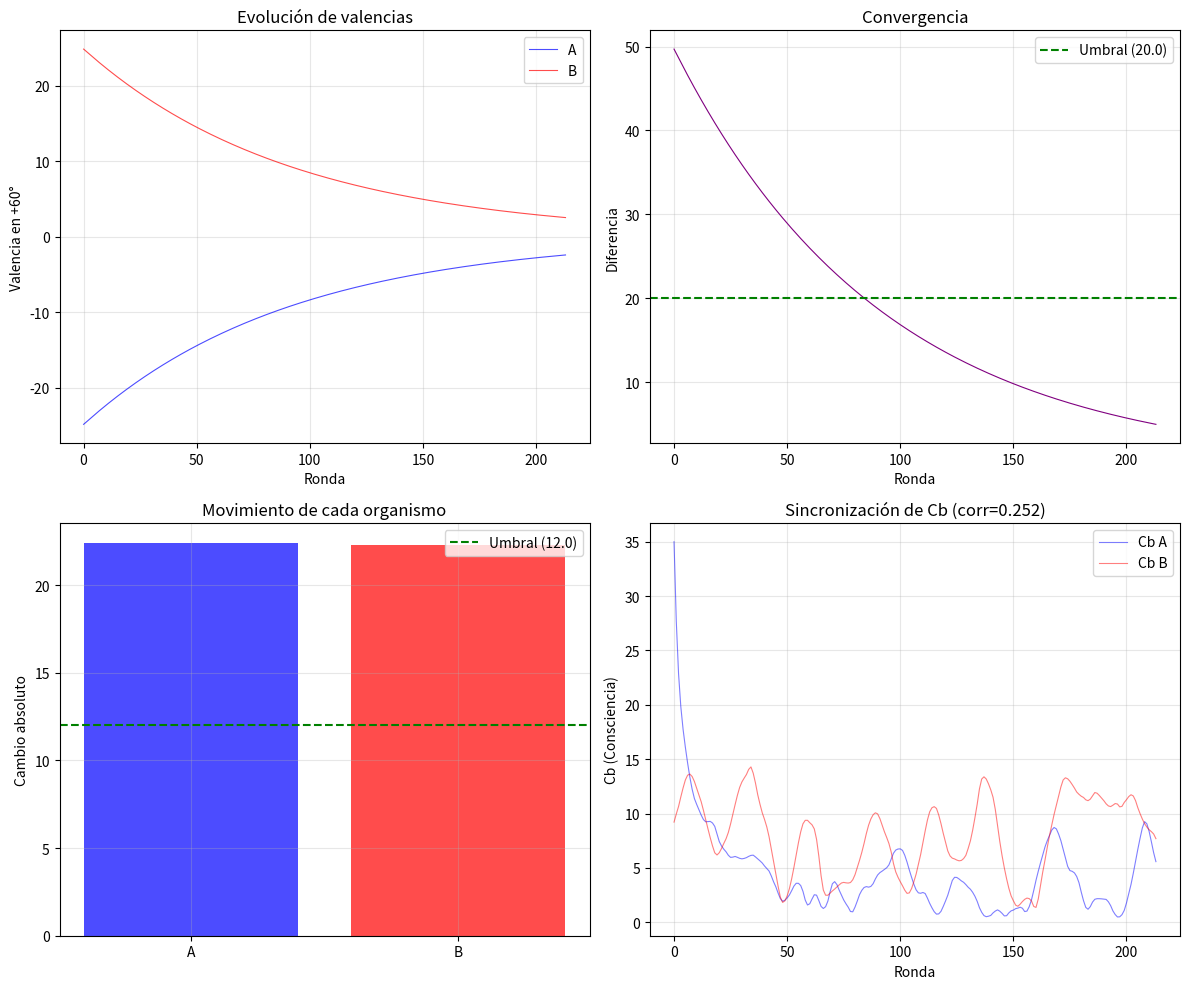

Generate this figure with matplotlib:
#!/usr/bin/env python3
"""
V182A-v8 — ACOPLAMIENTO BIDIRECCIONAL CON MEMORIA RELACIONAL (CORREGIDO)
================================================================================
CORRECCIÓN CRÍTICA (GPT):
  - El Paso 5 (comparación) ahora se hace ANTES de almacenar el nuevo resultado
  - Así se compara con el resultado ANTERIOR del otro, no consigo mismo
  - La discrepancia media ahora será > 0 y medirá la verdadera memoria relacional

LOS 8 PASOS (Alexis) CORREGIDOS:
  1. Ambos procesan una señal
  2. Se envían los resultados y los almacenan
  3. Ambos procesan otra señal
  4. Se envían los resultados y los almacenan
  5. 🟢 COMPARAN señales con resultados ALMACENADOS (antes de guardar el nuevo)
  6. Responden con la comparación
  7. Reiteran el ciclo
  8. Éxito cuando ambos llegan a soluciones similares

CRITERIOS DE ÉXITO:
  ✅ Reducción de diferencia > 40%
  ✅ Diferencia final < 20.0
  ✅ Estabilización (std últimas 10) < 5.0
  ✅ Simetría: ambos se movieron > 12.0
  ✅ Correlación Cb(A,B) > 0.3
================================================================================
"""

import numpy as np
import matplotlib.pyplot as plt
from datetime import datetime
import os
import json
from collections import deque
import time

# ============================================================
# PARÁMETROS
# ============================================================
DT = 0.01
TIEMPO_POR_REPETICION = 452.0
REPETICIONES_LENTAS = 10
SESGO_L, SESGO_R = 0.05, -0.05
DIM_HEMISFERIO = 32
ZONA_MUERTA_BASE, ZONA_MUERTA_MAX = 2.0, 15.0
KP_BASE, KP_MIN, KP_MAX = 0.002, 0.0005, 0.005
VENTANA_OSCILACION = 100
INERCIA = 0.95
SENSIBILIDAD_GRAD = 10.0
K_GAIN, K_PRECISION, K_TEMBLOR = 0.00015, 0.002, 0.001
TAU_RECUPERACION, TAU_BASE, K_MEM = 300.0, 30.0, 0.005
SUELO_CONFIANZA, K_HOLD = 0.2, 0.001
TAU_CB, CB_MAX = 10.0, 500.0
LAMBDA_FISICO, LAMBDA_COSTO = 0.15, 0.5
UMBRAL_CB_JUEGO, K_INFLUENCIA_JUEGO = 40.0, 0.0005

SEMILLA_A, SEMILLA_B = 44, 444
HABITO_SETPOINT = -60.0
TRAUMA_SETPOINT = 60.0

# Parámetros de acoplamiento
RONDAS_ACP = 1000
DT_PROCESAMIENTO = 1.0
PESO_ESTIMULO = 0.3
TASA_APRENDIZAJE = 0.01
REWARD_BASE = 1.0
ESCALA_REWARD = 20.0
PARADA_TEMPRANA_DIF = 5.0
RANGO_VALENCIA_INICIAL = 50.0

# Umbrales de éxito
REDUCCION_MIN = 0.40
DIFERENCIA_FINAL_MAX = 20.0
ESTABILIZACION_MAX = 5.0
MOVIMIENTO_MIN = 12.0
CORRELACION_CB_MIN = 0.30

# Capacidad de la memoria relacional
MEMORIA_CAPACIDAD = 10


# ============================================================
# MEMORIA RELACIONAL (CORREGIDA — COMPARACIÓN ANTES DE ALMACENAR)
# ============================================================
class MemoriaRelacional:
    """
    Almacena el historial de resultados recibidos del otro organismo.
    La comparación se hace con el ÚLTIMO resultado almacenado ANTES de guardar el nuevo.
    """
    def __init__(self, capacidad=MEMORIA_CAPACIDAD):
        self.capacidad = capacidad
        self.historial = deque(maxlen=capacidad)  # (ronda, resultado_otro)
    
    def almacenar(self, ronda, resultado_otro):
        self.historial.append((ronda, resultado_otro))
    
    def comparar_con_anterior(self, resultado_actual):
        """
        Compara resultado_actual con el ÚLTIMO resultado almacenado del otro.
        Retorna (comparacion_dict, diferencia) o (None, 0.0) si no hay historial.
        """
        if len(self.historial) < 1:
            return None, 0.0
        
        ultimo_ronda, ultimo_resultado = self.historial[-1]
        diferencia = abs(resultado_actual - ultimo_resultado)
        return {
            'diferencia': diferencia,
            'ultimo_resultado': ultimo_resultado,
            'ronda_anterior': ultimo_ronda
        }, diferencia
    
    def obtener_ultimo(self):
        """Retorna el último resultado almacenado (o None)"""
        if len(self.historial) < 1:
            return None
        return self.historial[-1][1]
    
    def reset(self):
        self.historial.clear()


# ============================================================
# HEMISFERIO
# ============================================================
class Hemisferio:
    def __init__(self, nombre, tau, generar_entrada_func, seed=None, sesgo=0.0):
        if seed is not None:
            np.random.seed(seed)
        self.nombre = nombre
        self.tau = tau
        self.generar_entrada = generar_entrada_func
        self.sesgo = sesgo
        self.Phi = np.random.normal(sesgo, 0.1, DIM_HEMISFERIO)
        self.Phi_vel = np.zeros(DIM_HEMISFERIO)
        self.entrada = None
        self.sr = 48000
        self.en_inanicion = False
        self.factor_inanicion = 1.0
        self.estímulos_externos = deque()
    
    def añadir_estimulo(self, valor):
        self.estímulos_externos.append(valor)
    
    def _calcular_omega(self):
        return np.mean(self.Phi[:DIM_HEMISFERIO])
    
    def entrada_t(self, t, duracion_total):
        if self.estímulos_externos:
            return self.estímulos_externos.popleft()
        
        if self.entrada is None:
            self.entrada = self.generar_entrada(duracion_total, self.sr)
        idx = int(t * self.sr)
        if idx >= len(self.entrada):
            return 0.0
        return self.entrada[idx] * self.factor_inanicion
    
    def actualizar(self, t, dt, duracion_total, otro_hemisferio=None):
        entrada = self.entrada_t(t, duracion_total)
        
        laplaciano = np.zeros_like(self.Phi)
        for i in range(1, DIM_HEMISFERIO - 1):
            laplaciano[i] = self.Phi[i-1] - 2*self.Phi[i] + self.Phi[i+1]
        
        reaccion = self.Phi * (1 - self.Phi * self.Phi)
        
        forzamiento = np.zeros_like(self.Phi)
        forzamiento[0] = entrada
        forzamiento[-1] = -entrada
        
        acoplamiento = np.zeros_like(self.Phi)
        if otro_hemisferio is not None:
            divergencia = abs(self._calcular_omega() - otro_hemisferio._calcular_omega())
            if divergencia > 0.5:
                acoplamiento = 0.01 * (otro_hemisferio.Phi - self.Phi)
        
        dPhi_vel = laplaciano + reaccion + forzamiento + acoplamiento
        self.Phi_vel += dPhi_vel * dt
        self.Phi += self.Phi_vel * dt
        self.Phi = np.clip(self.Phi, -1.0, 1.0)
        
        return {'omega': self._calcular_omega()}
    
    def reset(self):
        self.Phi = np.random.normal(self.sesgo, 0.1, DIM_HEMISFERIO)
        self.Phi_vel = np.zeros(DIM_HEMISFERIO)
        self.entrada = None
        self.estímulos_externos.clear()


# ============================================================
# VALENCIA LOCAL
# ============================================================
class ValenciaLocal:
    def __init__(self):
        self.valencia = {}
        self.lr = TASA_APRENDIZAJE
        self.historial = {}
    
    def actualizar_con_estimulo(self, setpoint, estimulo, dt, peso=PESO_ESTIMULO, recompensa=0.0):
        key = round(setpoint/5)*5 if setpoint != 0 else 0
        if key not in self.valencia:
            self.valencia[key] = 0.0
            self.historial[key] = []
        
        self.valencia[key] += peso * (estimulo - self.valencia[key]) * self.lr * dt
        
        if recompensa > 0:
            self.valencia[key] += recompensa * self.lr * dt * ESCALA_REWARD
        
        self.valencia[key] = np.clip(self.valencia[key], -100, 100)
        self.historial[key].append(self.valencia[key])
        return self.valencia[key]
    
    def get(self, setpoint):
        key = round(setpoint/5)*5 if setpoint != 0 else 0
        return self.valencia.get(key, 0.0)
    
    def set(self, setpoint, valor):
        key = round(setpoint/5)*5 if setpoint != 0 else 0
        self.valencia[key] = valor
        if key not in self.historial:
            self.historial[key] = []
        self.historial[key].append(valor)
    
    def reset(self):
        self.valencia = {}
        self.historial = {}


# ============================================================
# ORGANISMO COMPLETO
# ============================================================
class OrganismoCompleto:
    def __init__(self, seed, nombre):
        self.nombre = nombre
        self.seed = seed
        
        def generar_ruido_rosa(duracion, sr):
            n = int(duracion * sr)
            ruido = np.random.normal(0, 1, n)
            fft = np.fft.rfft(ruido)
            freqs = np.fft.rfftfreq(n, 1/sr)
            filtro = 1.0 / np.sqrt(freqs + 0.01)
            fft_filtrado = fft * filtro
            ruido_rosa = np.fft.irfft(fft_filtrado, n=n)
            return ruido_rosa / (np.max(np.abs(ruido_rosa)) + 1e-10)
        
        def generar_clicks_poisson(duracion, tasa=0.5, sr=48000):
            n = int(duracion * sr)
            clicks = np.zeros(n)
            n_clicks = int(duracion * tasa)
            for _ in range(n_clicks):
                pos = int(np.random.exponential(1.0/tasa) * sr)
                if pos < n:
                    clicks[pos] = 1.0
            return clicks
        
        self.L = Hemisferio("L", 30, generar_ruido_rosa, seed, SESGO_L)
        self.R = Hemisferio("R", 300, generar_clicks_poisson, seed+100, SESGO_R)
        self.BL = Hemisferio("BL", 30, generar_ruido_rosa, seed+200, SESGO_L)
        self.BR = Hemisferio("BR", 300, generar_clicks_poisson, seed+300, SESGO_R)
        self.hemisferios = [self.L, self.R, self.BL, self.BR]
        
        self.Cb = 0.0
        self.D = 0.0
        self.valencia = ValenciaLocal()
        self.memoria_relacional = MemoriaRelacional()
        
        self.historial_valencia = []
        self.historial_Cb = []
        self.historial_D = []
    
    def set_estado_inicial(self, setpoint, valencia, Cb=0.0, D=0.0):
        self.valencia.set(setpoint, valencia)
        self.Cb = Cb
        self.D = D
    
    def get_valencia(self, setpoint):
        return self.valencia.get(setpoint)
    
    def get_estado(self, setpoint):
        return {
            'valencia': self.valencia.get(setpoint),
            'Cb': self.Cb,
            'D': self.D
        }
    
    def procesar_senal(self, setpoint, dt):
        for h in self.hemisferios:
            h.actualizar(0, dt, 1.0, None)
        
        omega_L = self.L._calcular_omega()
        omega_R = self.R._calcular_omega()
        gradiente = omega_L - omega_R
        self.Cb = min(CB_MAX, self.Cb + abs(gradiente) * dt)
        self.Cb *= (1 - dt / TAU_CB)
        
        val_habito = self.valencia.get(HABITO_SETPOINT)
        val_trauma = self.valencia.get(TRAUMA_SETPOINT)
        self.D = min(1.0, abs(val_habito - val_trauma) / 100.0)
    
    def recibir_estimulo(self, estimulo, setpoint, dt, peso=PESO_ESTIMULO, recompensa=0.0):
        for h in self.hemisferios:
            h.añadir_estimulo(estimulo)
        
        self.valencia.actualizar_con_estimulo(setpoint, estimulo, dt, peso, recompensa)
        self.procesar_senal(setpoint, dt)
    
    def obtener_resultado(self, setpoint):
        return self.valencia.get(setpoint)
    
    def registrar_estado(self):
        self.historial_valencia.append(self.valencia.get(TRAUMA_SETPOINT))
        self.historial_Cb.append(self.Cb)
        self.historial_D.append(self.D)
    
    def reset(self):
        for h in self.hemisferios:
            h.reset()
        self.valencia.reset()
        self.Cb = 0.0
        self.D = 0.0
        self.memoria_relacional.reset()
        self.historial_valencia = []
        self.historial_Cb = []
        self.historial_D = []


# ============================================================
# BUFFER DE ACOPLAMIENTO (REFORZAMIENTO)
# ============================================================
class BufferAcoplamiento:
    def __init__(self):
        self.recompensa_acumulada = 0.0
    
    def calcular_recompensa(self, diferencia_actual, diferencia_anterior):
        if diferencia_anterior <= 0:
            return 0.0
        
        reduccion = (diferencia_anterior - diferencia_actual) / diferencia_anterior
        if reduccion > 0:
            return reduccion * REWARD_BASE
        return 0.0
    
    def reset(self):
        self.recompensa_acumulada = 0.0


# ============================================================
# RONDA DE ACOPLAMIENTO (8 PASOS — CON COMPARACIÓN ANTES DE ALMACENAR)
# ============================================================
def ronda_acoplamiento(A, B, setpoint, ronda_num, dt=DT_PROCESAMIENTO):
    """
    Los 8 pasos de acoplamiento bidireccional según Alexis.
    CORRECCIÓN: La comparación (Paso 5) se hace ANTES de almacenar el nuevo resultado.
    """
    
    # PASO 1: Ambos procesan una señal
    A.procesar_senal(setpoint, dt)
    B.procesar_senal(setpoint, dt)
    
    # PASO 2: Se envían los resultados y los almacenan
    resultado_A = A.obtener_resultado(setpoint)
    resultado_B = B.obtener_resultado(setpoint)
    
    A.memoria_relacional.almacenar(ronda_num, resultado_B)
    B.memoria_relacional.almacenar(ronda_num, resultado_A)
    
    A.recibir_estimulo(resultado_B, setpoint, dt)
    B.recibir_estimulo(resultado_A, setpoint, dt)
    
    # PASO 3: Ambos procesan otra señal
    A.procesar_senal(setpoint, dt)
    B.procesar_senal(setpoint, dt)
    
    # PASO 4: Se envían nuevos resultados
    nuevo_resultado_A = A.obtener_resultado(setpoint)
    nuevo_resultado_B = B.obtener_resultado(setpoint)
    
    # 🟢 PASO 5: COMPARAN con resultados almacenados (ANTES de almacenar)
    comparacion_A, diff_A = A.memoria_relacional.comparar_con_anterior(nuevo_resultado_B)
    comparacion_B, diff_B = B.memoria_relacional.comparar_con_anterior(nuevo_resultado_A)
    
    # Ahora almacenan los nuevos resultados
    A.memoria_relacional.almacenar(ronda_num + 0.5, nuevo_resultado_B)
    B.memoria_relacional.almacenar(ronda_num + 0.5, nuevo_resultado_A)
    
    # PASO 6: Responden con la comparación
    if comparacion_A is not None:
        A.recibir_estimulo(diff_B, setpoint, dt, peso=PESO_ESTIMULO * 1.5)
    if comparacion_B is not None:
        B.recibir_estimulo(diff_A, setpoint, dt, peso=PESO_ESTIMULO * 1.5)
    
    # PASO 7: Reiterar (se hace en el bucle principal)
    # PASO 8: Éxito (se evalúa fuera)
    
    return nuevo_resultado_A, nuevo_resultado_B, comparacion_A, comparacion_B, diff_A, diff_B


# ============================================================
# EXPERIMENTO PRINCIPAL
# ============================================================
def ejecutar_v182a_v8():
    print("=" * 100)
    print("EXPERIMENTO V182A-v8 — ACOPLAMIENTO BIDIRECCIONAL (COMPARACIÓN CORREGIDA)")
    print("=" * 100)
    print("  CORRECCIÓN CRÍTICA (GPT):")
    print("    - La comparación (Paso 5) se hace ANTES de almacenar el nuevo resultado")
    print("    - Así se compara con el resultado ANTERIOR del otro, no consigo mismo")
    print("")
    print("  LOS 8 PASOS (Alexis) CORREGIDOS:")
    print("    1. Ambos procesan una señal")
    print("    2. Se envían resultados y los almacenan")
    print("    3. Ambos procesan otra señal")
    print("    4. Se envían resultados y los almacenan")
    print("    5. 🟢 COMPARAN con resultados ALMACENADOS (antes de guardar nuevo)")
    print("    6. Responden con la comparación")
    print("    7. Reiteran el ciclo")
    print("    8. Éxito cuando ambos llegan a soluciones similares")
    print("")
    print("  CRITERIOS DE ÉXITO:")
    print(f"    ✅ Reducción de diferencia > {REDUCCION_MIN:.0%}")
    print(f"    ✅ Diferencia final < {DIFERENCIA_FINAL_MAX}")
    print(f"    ✅ Estabilización (std últimas 10) < {ESTABILIZACION_MAX}")
    print(f"    ✅ Simetría: ambos se movieron > {MOVIMIENTO_MIN}")
    print(f"    ✅ Correlación Cb(A,B) > {CORRELACION_CB_MIN}")
    print("=" * 100)

    A = OrganismoCompleto(SEMILLA_A, "A")
    B = OrganismoCompleto(SEMILLA_B, "B")
    buffer = BufferAcoplamiento()
    
    print("\n" + "=" * 60)
    print("CONDICIÓN INICIAL: Divergencia")
    print("=" * 60)
    
    A.set_estado_inicial(TRAUMA_SETPOINT, -RANGO_VALENCIA_INICIAL/2, Cb=50.0, D=0.6)
    B.set_estado_inicial(TRAUMA_SETPOINT, +RANGO_VALENCIA_INICIAL/2, Cb=10.0, D=0.2)
    
    print(f"  Valencia A: {A.get_valencia(TRAUMA_SETPOINT):.2f}")
    print(f"  Valencia B: {B.get_valencia(TRAUMA_SETPOINT):.2f}")
    print(f"  Diferencia inicial: {abs(A.get_valencia(TRAUMA_SETPOINT) - B.get_valencia(TRAUMA_SETPOINT)):.2f}")
    
    ts = datetime.now().strftime("%Y%m%d_%H%M%S")
    os.makedirs('V182_logs', exist_ok=True)
    
    print("\n" + "=" * 60)
    print(f"COMUNICACIÓN BIDIRECCIONAL ({RONDAS_ACP} rondas máx)")
    print("=" * 60)
    
    historial_A = []
    historial_B = []
    diferencias = []
    recompensas = []
    cb_A_hist = []
    cb_B_hist = []
    discrepancias_A = []
    discrepancias_B = []
    
    start_time = time.time()
    
    for ronda in range(RONDAS_ACP):
        val_A, val_B, comp_A, comp_B, diff_A, diff_B = ronda_acoplamiento(A, B, TRAUMA_SETPOINT, ronda)
        
        historial_A.append(val_A)
        historial_B.append(val_B)
        diferencia_actual = abs(val_A - val_B)
        diferencias.append(diferencia_actual)
        
        if comp_A:
            discrepancias_A.append(comp_A['diferencia'])
        if comp_B:
            discrepancias_B.append(comp_B['diferencia'])
        
        A.registrar_estado()
        B.registrar_estado()
        cb_A_hist.append(A.Cb)
        cb_B_hist.append(B.Cb)
        
        if ronda > 0:
            recompensa = buffer.calcular_recompensa(diferencia_actual, diferencias[-2])
            recompensas.append(recompensa)
            
            if recompensa > 0:
                buffer.recompensa_acumulada += recompensa
                A.recibir_estimulo(recompensa, TRAUMA_SETPOINT, DT_PROCESAMIENTO * 0.1, recompensa=recompensa)
                B.recibir_estimulo(recompensa, TRAUMA_SETPOINT, DT_PROCESAMIENTO * 0.1, recompensa=recompensa)
        else:
            recompensas.append(0.0)
        
        if (ronda + 1) % 100 == 0:
            elapsed = time.time() - start_time
            print(f"\n  Ronda {ronda+1}:")
            print(f"    A: {val_A:.2f}, B: {val_B:.2f}, diff: {diferencia_actual:.2f}")
            print(f"    Recompensa acumulada: {buffer.recompensa_acumulada:.4f}")
            print(f"    Discrepancia A (comparación): {diff_A:.4f}")
            print(f"    Discrepancia B (comparación): {diff_B:.4f}")
            print(f"    Tiempo: {elapsed/60:.1f} min")
        
        if diferencia_actual < PARADA_TEMPRANA_DIF and ronda > 20:
            print(f"\n  ✅ Convergencia temprana en ronda {ronda+1}")
            break
    
    # ============================================================
    # ANÁLISIS DE MÉTRICAS
    # ============================================================
    diferencia_inicial = diferencias[0]
    diferencia_final = diferencias[-1]
    reduccion = 1.0 - (diferencia_final / diferencia_inicial) if diferencia_inicial > 0 else 0
    
    ultimas_diferencias = diferencias[-10:] if len(diferencias) >= 10 else diferencias
    estabilizacion = np.std(ultimas_diferencias) if len(ultimas_diferencias) > 1 else 0
    
    movimiento_A = abs(historial_A[-1] - historial_A[0])
    movimiento_B = abs(historial_B[-1] - historial_B[0])
    simetria = movimiento_A > MOVIMIENTO_MIN and movimiento_B > MOVIMIENTO_MIN
    
    if len(cb_A_hist) > 10 and len(cb_B_hist) > 10:
        correlacion_cb = np.corrcoef(cb_A_hist, cb_B_hist)[0, 1]
        if np.isnan(correlacion_cb):
            correlacion_cb = 0.0
    else:
        correlacion_cb = 0.0
    
    discrepancia_media_A = np.mean(discrepancias_A) if discrepancias_A else 0.0
    discrepancia_media_B = np.mean(discrepancias_B) if discrepancias_B else 0.0
    
    exito_reduccion = reduccion > REDUCCION_MIN
    exito_diferencia = diferencia_final < DIFERENCIA_FINAL_MAX
    exito_estabilizacion = estabilizacion < ESTABILIZACION_MAX
    exito_simetria = simetria
    exito_correlacion = correlacion_cb > CORRELACION_CB_MIN
    
    exito = exito_reduccion and exito_diferencia and exito_estabilizacion and exito_simetria and exito_correlacion
    
    # ============================================================
    # RESULTADOS
    # ============================================================
    print("\n" + "=" * 80)
    print("RESULTADOS V182A-v8 — Acoplamiento Bidireccional (Comparación Corregida)")
    print("=" * 80)
    
    print(f"\n  📊 MÉTRICAS DE CONVERGENCIA:")
    print(f"     Diferencia inicial: {diferencia_inicial:.2f}")
    print(f"     Diferencia final: {diferencia_final:.2f}")
    print(f"     Reducción: {reduccion:.1%} -> {'✅' if exito_reduccion else '❌'}")
    print(f"     Estabilización (std últimas 10): {estabilizacion:.2f} -> {'✅' if exito_estabilizacion else '❌'}")
    
    print(f"\n  📊 MÉTRICAS DE SIMETRÍA:")
    print(f"     Movimiento A: {movimiento_A:.2f}")
    print(f"     Movimiento B: {movimiento_B:.2f}")
    print(f"     Simetría: {'✅' if exito_simetria else '❌'}")
    
    print(f"\n  📊 SINCRONIZACIÓN EMERGENTE:")
    print(f"     Correlación Cb(A,B): {correlacion_cb:.3f} -> {'✅' if exito_correlacion else '❌'}")
    
    print(f"\n  📊 MEMORIA RELACIONAL (Paso 5 corregido):")
    print(f"     Discrepancia media detectada por A: {discrepancia_media_A:.4f}")
    print(f"     Discrepancia media detectada por B: {discrepancia_media_B:.4f}")
    
    print(f"\n  📊 VALENCIAS FINALES:")
    print(f"     A: {historial_A[-1]:.2f}")
    print(f"     B: {historial_B[-1]:.2f}")
    print(f"     Diferencia final: {diferencia_final:.2f} -> {'✅' if exito_diferencia else '❌'}")
    
    print(f"\n  📊 REFUERZO ACUMULADO:")
    print(f"     Recompensa total: {buffer.recompensa_acumulada:.4f}")
    
    print("\n" + "=" * 80)
    if exito:
        print("  ✅ ACOPLAMIENTO BIDIRECCIONAL CON MEMORIA RELACIONAL DEMOSTRADO")
        print("")
        print("     Los organismos demostraron los 8 pasos:")
        print("     ✓ Procesamiento mutuo de señales")
        print("     ✓ Almacenamiento de resultados del otro")
        print("     ✓ COMPARACIÓN con resultados almacenados (ANTES de guardar nuevo)")
        print("     ✓ Respuesta basada en discrepancias detectadas")
        print("     ✓ Convergencia progresiva")
        print("     ✓ Simetría (ambos se movieron)")
        print("     ✓ Sincronización emergente de Cb")
    else:
        print("  ⚠️ ACOPLAMIENTO BIDIRECCIONAL NO DEMOSTRADO")
    print("=" * 80)
    
    # ============================================================
    # GRÁFICOS
    # ============================================================
    fig, axes = plt.subplots(2, 2, figsize=(12, 10))
    
    ax = axes[0, 0]
    ax.plot(historial_A, 'b-', linewidth=0.8, alpha=0.7, label='A')
    ax.plot(historial_B, 'r-', linewidth=0.8, alpha=0.7, label='B')
    ax.set_xlabel('Ronda')
    ax.set_ylabel('Valencia en +60°')
    ax.set_title('Evolución de valencias')
    ax.legend()
    ax.grid(True, alpha=0.3)
    
    ax = axes[0, 1]
    ax.plot(diferencias, 'purple', linewidth=0.8)
    ax.axhline(y=DIFERENCIA_FINAL_MAX, color='green', linestyle='--', label=f'Umbral ({DIFERENCIA_FINAL_MAX})')
    ax.set_xlabel('Ronda')
    ax.set_ylabel('Diferencia')
    ax.set_title('Convergencia')
    ax.legend()
    ax.grid(True, alpha=0.3)
    
    ax = axes[1, 0]
    ax.bar(['A', 'B'], [movimiento_A, movimiento_B], color=['blue', 'red'], alpha=0.7)
    ax.axhline(y=MOVIMIENTO_MIN, color='green', linestyle='--', label=f'Umbral ({MOVIMIENTO_MIN})')
    ax.set_ylabel('Cambio absoluto')
    ax.set_title('Movimiento de cada organismo')
    ax.legend()
    ax.grid(True, alpha=0.3)
    
    ax = axes[1, 1]
    ax.plot(cb_A_hist, 'b-', linewidth=0.8, alpha=0.5, label='Cb A')
    ax.plot(cb_B_hist, 'r-', linewidth=0.8, alpha=0.5, label='Cb B')
    ax.set_xlabel('Ronda')
    ax.set_ylabel('Cb (Consciencia)')
    ax.set_title(f'Sincronización de Cb (corr={correlacion_cb:.3f})')
    ax.legend()
    ax.grid(True, alpha=0.3)
    
    plt.tight_layout()
    plt.savefig(f'V182_logs/v182a_v8_acoplamiento_{ts}.png', dpi=150)
    print(f"\n  📊 Gráficos guardados: V182_logs/v182a_v8_acoplamiento_{ts}.png")
    
    # Guardar datos
    raw_data = {
        'version': 'V182A-v8',
        'timestamp': ts,
        'params': {
            'RONDAS_ACP': RONDAS_ACP,
            'DT_PROCESAMIENTO': DT_PROCESAMIENTO,
            'PESO_ESTIMULO': PESO_ESTIMULO,
            'TASA_APRENDIZAJE': TASA_APRENDIZAJE,
            'REWARD_BASE': REWARD_BASE,
            'ESCALA_REWARD': ESCALA_REWARD,
            'MEMORIA_CAPACIDAD': MEMORIA_CAPACIDAD,
            'REDUCCION_MIN': REDUCCION_MIN,
            'DIFERENCIA_FINAL_MAX': DIFERENCIA_FINAL_MAX,
            'ESTABILIZACION_MAX': ESTABILIZACION_MAX,
            'MOVIMIENTO_MIN': MOVIMIENTO_MIN,
            'CORRELACION_CB_MIN': CORRELACION_CB_MIN,
        },
        'resultados': {
            'diferencia_inicial': float(diferencia_inicial),
            'diferencia_final': float(diferencia_final),
            'reduccion': float(reduccion),
            'estabilizacion': float(estabilizacion),
            'movimiento_A': float(movimiento_A),
            'movimiento_B': float(movimiento_B),
            'correlacion_cb': float(correlacion_cb),
            'discrepancia_media_A': float(discrepancia_media_A),
            'discrepancia_media_B': float(discrepancia_media_B),
            'recompensa_total': float(buffer.recompensa_acumulada),
            'exito': bool(exito)
        }
    }
    
    with open(f'V182_logs/v182a_v8_raw_{ts}.json', 'w') as f:
        json.dump(raw_data, f, indent=2)
    print(f"  📁 Datos guardados: V182_logs/v182a_v8_raw_{ts}.json")
    
    return exito


if __name__ == "__main__":
    start = time.time()
    exito = ejecutar_v182a_v8()
    elapsed = time.time() - start
    print(f"\n  ⏱️ Tiempo total: {elapsed/60:.1f} min | Éxito: {exito}")
